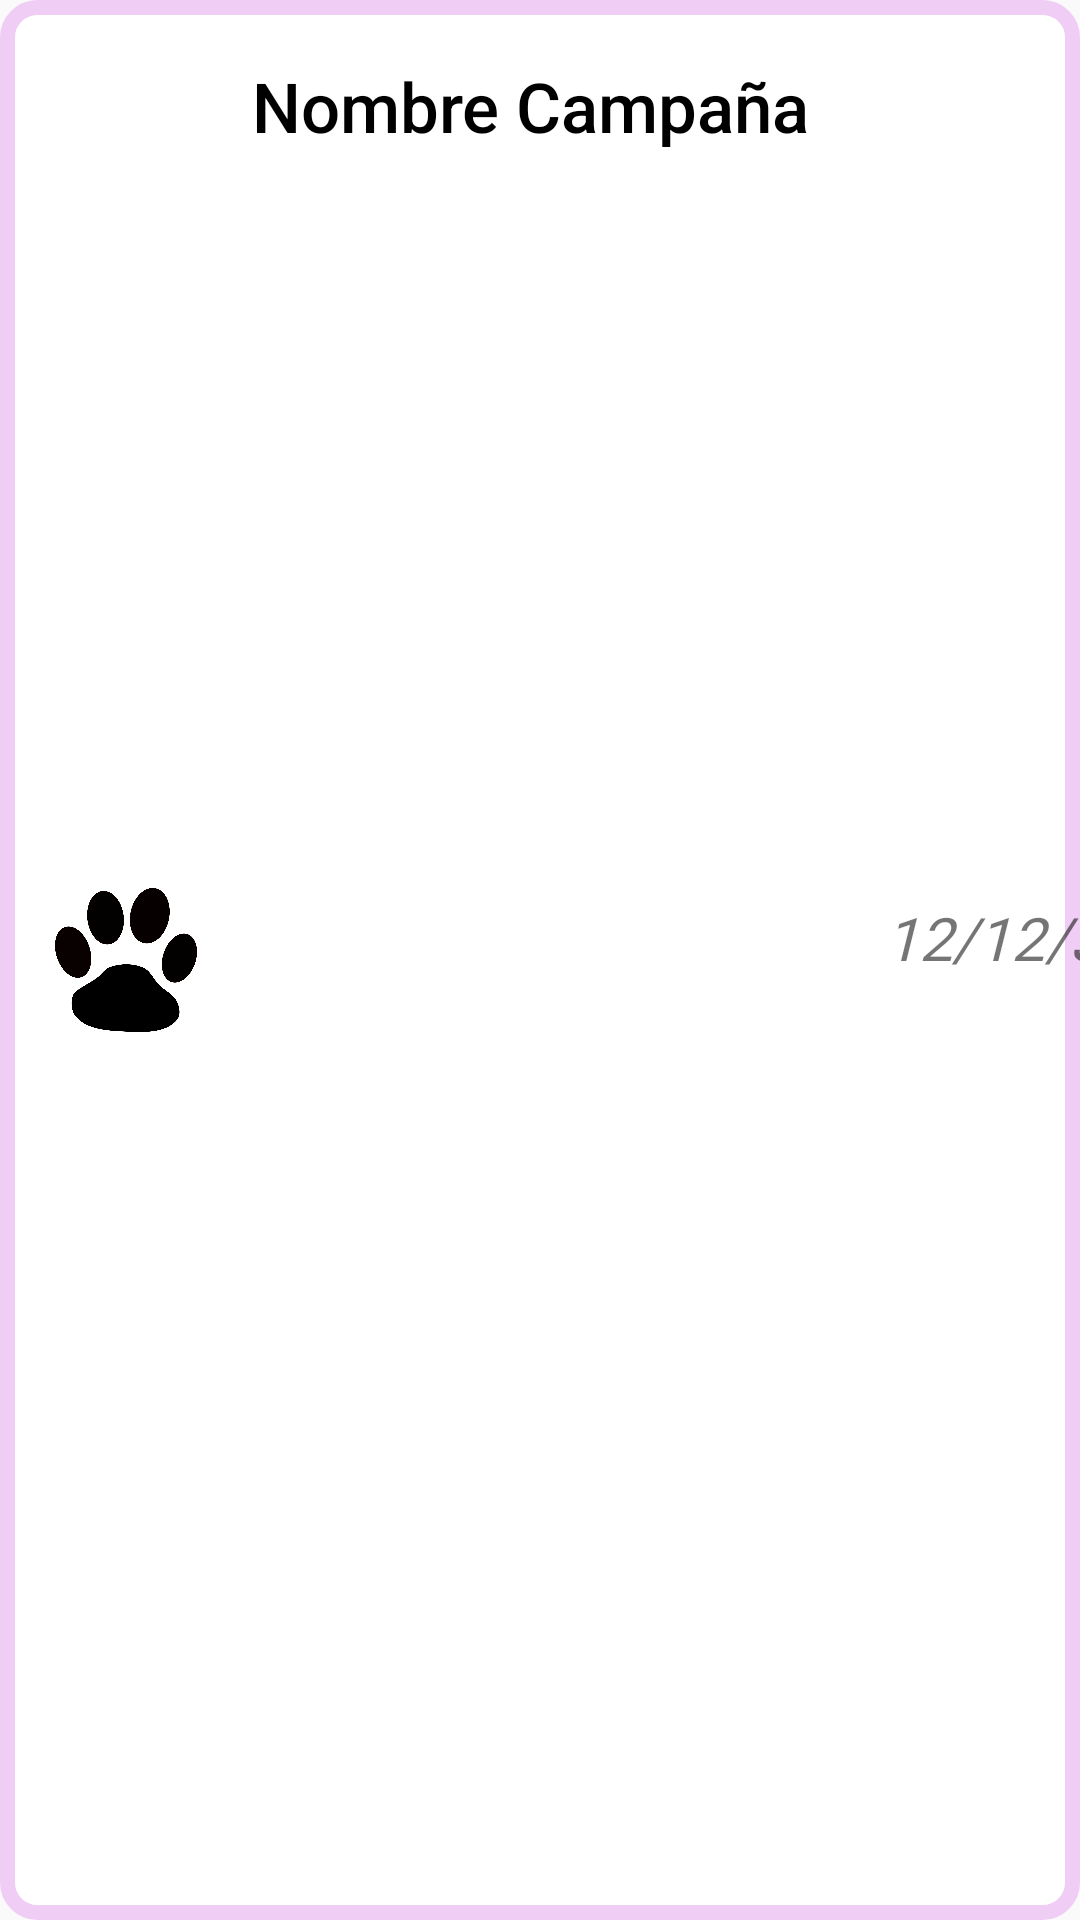

Write the Android layout XML for this screen, with the resource values it uses.
<!-- AndroidManifest.xml: application theme AppTheme -->
<!-- res/layout/campania_list_fragment.xml -->
<?xml version="1.0" encoding="utf-8"?>
<androidx.constraintlayout.widget.ConstraintLayout
    xmlns:android="http://schemas.android.com/apk/res/android"
    xmlns:app="http://schemas.android.com/apk/res-auto"
    xmlns:tools="http://schemas.android.com/tools"
    android:layout_width="match_parent"
    android:layout_height="wrap_content"
    android:background="@drawable/purple_rectangle"
    android:layout_marginBottom="6dp"
    android:layout_marginHorizontal="5dp">


    <ImageView
        android:layout_width="50dp"
        android:layout_height="48dp"
        app:layout_constraintBottom_toBottomOf="parent"
        app:layout_constraintEnd_toStartOf="@+id/nombre_campaña"
        app:layout_constraintStart_toStartOf="parent"
        app:layout_constraintTop_toTopOf="parent"
        app:srcCompat="@drawable/huella" />

    <TextView
        android:id="@+id/nombre_campaña"
        android:layout_width="211dp"
        android:layout_height="51dp"
        android:layout_marginStart="84dp"
        android:layout_marginLeft="84dp"
        android:layout_marginTop="10dp"
        android:layout_marginBottom="10dp"
        android:gravity="center_vertical"
        android:text="@string/nombre_campa_a"
        android:textColor="@color/black"
        android:textSize="23dp"
        app:fontFamily="sans-serif-medium"
        app:layout_constraintBottom_toBottomOf="parent"
        app:layout_constraintStart_toStartOf="parent"
        app:layout_constraintTop_toTopOf="parent"
        app:layout_constraintVertical_bias="0.0" />

    <TextView
        android:id="@+id/fecha_camapaña"
        android:layout_width="wrap_content"
        android:layout_height="wrap_content"
        android:fontFamily="@font/alegreya_sans_extrabold"
        android:text="12/12/30"
        android:textSize="20dp"
        android:textStyle="italic"
        app:layout_constraintBottom_toBottomOf="parent"
        app:layout_constraintEnd_toEndOf="parent"
        app:layout_constraintHorizontal_bias="0.0"
        app:layout_constraintStart_toEndOf="@+id/nombre_campaña"
        app:layout_constraintTop_toTopOf="parent"
        app:layout_constraintVertical_bias="0.488" />
</androidx.constraintlayout.widget.ConstraintLayout>
<!-- resources referenced by this layout -->
<resources>
  <color name="black">#000000</color>
  <!-- drawable huella: png bitmap (drawable, 37795 bytes) -->
  <!-- drawable purple_rectangle (drawable) -->
  <?xml version="1.0" encoding="utf-8"?>
  <shape xmlns:android="http://schemas.android.com/apk/res/android"
      android:shape="rectangle" >
      <solid android:color="#FFFFFF" />
      <stroke android:width="5dip" android:color="#EFCDF4" />
  
      <corners android:radius="30px">
      </corners>
  
  </shape>
  <string name="nombre_campa_a">Nombre Campaña</string>
  <style name="AppTheme" parent="Theme.AppCompat.Light.DarkActionBar">
          
          <item name="colorPrimary">@color/colorPrimary</item>
          <item name="colorPrimaryDark">@color/colorPrimaryDark</item>
          <item name="colorAccent">@color/colorAccent</item>
          <item name="titleTextColor">@color/black</item>
      </style>
  <color name="colorPrimary">#EDE7F6</color>
  <color name="colorPrimaryDark">#000000</color>
  <color name="colorAccent">#C9AFF1</color>
</resources>
